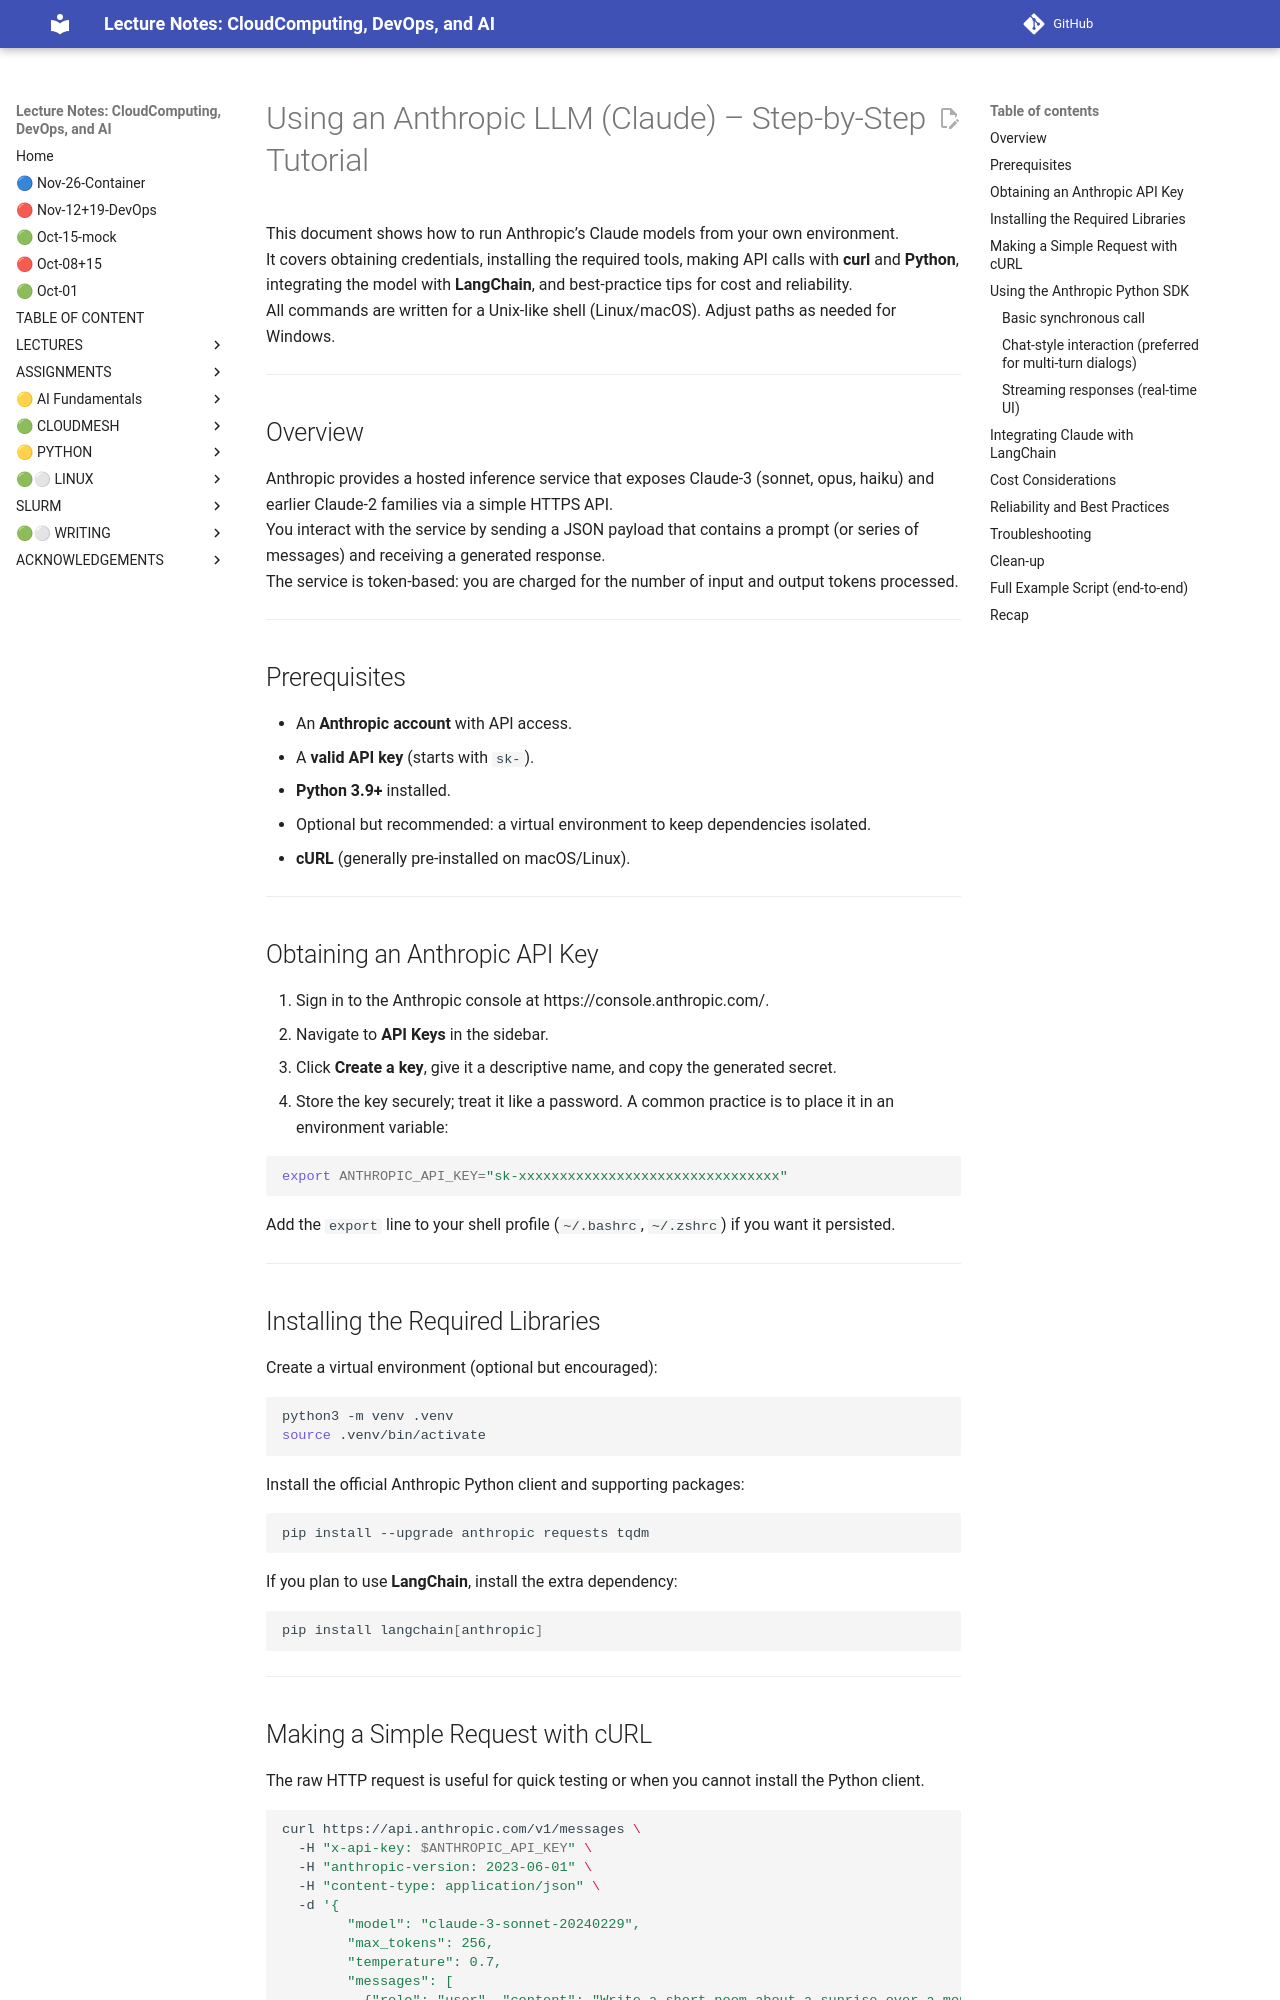

repository: cloudmesh-ai/cloudmesh-ai-lecture · page: new/llm/tutorials/llm-anthrophic/index.html · generator: mkdocs


# Using an Anthropic LLM (Claude) – Step‑by‑Step Tutorial  

This document shows how to run Anthropic’s Claude models from your own environment.  
It covers obtaining credentials, installing the required tools, making API calls with **curl** and **Python**, integrating the model with **LangChain**, and best‑practice tips for cost and reliability.  
All commands are written for a Unix‑like shell (Linux/macOS). Adjust paths as needed for Windows.

---

## Overview  

Anthropic provides a hosted inference service that exposes Claude‑3 (sonnet, opus, haiku) and earlier Claude‑2 families via a simple HTTPS API.  
You interact with the service by sending a JSON payload that contains a prompt (or series of messages) and receiving a generated response.  
The service is token‑based: you are charged for the number of input and output tokens processed.

---

## Prerequisites  

* An **Anthropic account** with API access.  
* A **valid API key** (starts with `sk-`).  
* **Python 3.9+** installed.  
* Optional but recommended: a virtual environment to keep dependencies isolated.  
* **cURL** (generally pre‑installed on macOS/Linux).  

---

## Obtaining an Anthropic API Key  

1. Sign in to the Anthropic console at https://console.anthropic.com/.  
2. Navigate to **API Keys** in the sidebar.  
3. Click **Create a key**, give it a descriptive name, and copy the generated secret.  
4. Store the key securely; treat it like a password. A common practice is to place it in an environment variable:  

   ```bash
   export ANTHROPIC_API_KEY="sk-xxxxxxxxxxxxxxxxxxxxxxxxxxxxxxxx"
   ```

   Add the `export` line to your shell profile (`~/.bashrc`, `~/.zshrc`) if you want it persisted.

---

## Installing the Required Libraries  

Create a virtual environment (optional but encouraged):

```bash
python3 -m venv .venv
source .venv/bin/activate
```

Install the official Anthropic Python client and supporting packages:

```bash
pip install --upgrade anthropic requests tqdm
```

If you plan to use **LangChain**, install the extra dependency:

```bash
pip install langchain[anthropic]
```

---
